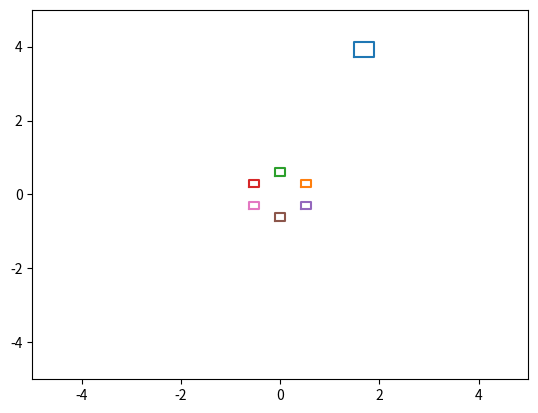

This chart was generated by the following Python code:
# -^- coding:utf-8 -^-
import sys
sys.path.append("../")
import time
import numpy as np
import matplotlib.pyplot as plt
import math


PAIN_GAMMA = 1
ORIPOS=np.array([[ 5.27530670e-01 , 3.04633737e-01],
        [-2.28881836e-05 , 6.09106421e-01],
        [-5.27527809e-01 , 3.04500699e-01],
        [ 5.27622223e-01 ,-3.04508090e-01],
        [ 1.44958496e-04 ,-6.09171569e-01],
        [-5.27413368e-01 ,-3.04654479e-01]])

FUTHERTOPO = True
OBSERVETOPO = True
DISPLAY_OBS = True
Barrier = 20
Wall = 10

class observation_space:
    shape = (2,)

class action_space:
    shape = (2,)
    high = 0.1


topolist = []

def generateTarget():
    loc = np.random.rand(2)
    loc = (loc-0.5)*10
    return loc


def topograph(X,Y):
    height = 0
    for x,y,r,h in topolist:
        if((x-X)**2+(y-Y)**2<= r**2):
            height = max(height,h)
    return height

def barrier_collision(X,Y,R):
    for x,y,r,h in topolist:
        if((x-X)**2+(y-Y)**2<= (r+R)**2):
            return 1
    return 0


def generate_set_TOPO_util(obj,r,h):
    global topolist
    for b in range(obj):
        loc = generateTarget()
        while(loc[0]**2+loc[1]**2<1 or barrier_collision(loc[0],loc[1],r)):
            loc = generateTarget()
        topolist.append((loc[0],loc[1],r,h))

def generate_set_TOPO():
    if(not OBSERVETOPO):
        return
    global topolist
    topolist = []
    generate_set_TOPO_util(Barrier,0.05,0.1)
    generate_set_TOPO_util(Wall,0.25,0.5)

def topoObservation():
    global position
    resolution = 0.05
    scale = 1 #40*40  比 cifar10 还大
    X = np.arange(-scale,scale,resolution)
    Y = np.arange(-scale,scale,resolution)
    X, Y = np.meshgrid(X, Y)
    location = position
    ori = 0
    #turn_neg_ori
    gX = X*np.cos(-ori) - Y*np.sin(-ori)
    gY = X*np.sin(-ori) + Y*np.cos(-ori)
    gX += location[0]
    gY += location[1]
    Z = np.zeros_like(X)
    for i in range(X.shape[0]):
        for j in range(X.shape[1]):
            Z[i][j] = topograph(gX[i][j],gY[i][j])
    return Z


def futherTopoObservation():
    global position
    resolution = 0.4
    scale = 2.4 #40*40  比 cifar10 还大
    X = np.arange(-scale,scale+resolution,resolution)
    Y = np.arange(-scale,scale+resolution,resolution)
    X, Y = np.meshgrid(X, Y)
    location = position
    ori = 0
    #turn_neg_ori
    gX = X*np.cos(-ori) - Y*np.sin(-ori)
    gY = X*np.sin(-ori) + Y*np.cos(-ori)
    gX += location[0]
    gY += location[1]
    Z = []
    for i in range(X.shape[0]):
        for j in range(X.shape[1]):
            if( 4<=i<9 and 4<=j<9):
               continue
            Z.append(topograph(gX[i][j],gY[i][j]))

    return list(np.array(Z).reshape(-1,))

def distance(obs):
    dst = 0
    for i in range(2):
        # dst += (obs[i+18]-obs[i+24])**2 
        dst += obs[i]**2  
    return math.sqrt(dst)

def reset():
    global target
    global lastdist
    global bestdist
    global position

    generate_set_TOPO()

    target = generateTarget()
    while(target[0]**2+target[1]**2<4):
        target = generateTarget()


    obs = []
    obs +=list(target-position)    
    dst = distance(obs)
    lastdist = dst
    bestdist = dst
    assert(len(obs)==observation_space.shape[0])
    if (FUTHERTOPO):
        obs+=futherTopoObservation()

    if(OBSERVETOPO):
        return (obs,topoObservation())
    return obs


def display():
    for x,y,r,h in topolist:
        X=[x-r,x-r,x+r,x+r,x-r]
        Y=[y-r,y+r,y+r,y-r,y-r]
        ax.plot(X,Y)

    x = target[0]
    y = target[1]
    r = 0.2
    X=[x-r,x-r,x+r,x+r,x-r]
    Y=[y-r,y+r,y+r,y-r,y-r]
    ax.plot(X,Y)

    for i in ORIPOS:

        x = position[0] + i[0]
        y = position[1] + i[1]
        r = 0.1
        X=[x-r,x-r,x+r,x+r,x-r]
        Y=[y-r,y+r,y+r,y-r,y-r]
        ax.plot(X,Y)


def step(action):

    global lastdist
    global bestdist
    global position
    # global dist_ckp
    reward = 0
    done = False
    assert (lastdist>0)
    assert (len(action) ==action_space.shape[0])
    position = position + action
    obs = []

    obs = []
    obs +=list(target-position)    
    assert(len(obs)==observation_space.shape[0])

    for i in ORIPOS:
        legpos = position + i
        if(topograph(legpos[0],legpos[1])!=0):
            print("EXPLODE")
            done = True
            reward = -20

    dst = distance(obs)

    if(bestdist > dst and not done):
        reward += 2*(bestdist - dst)
        bestdist = dst
    if(not done):
        reward += min(0,lastdist -  dst)
    lastdist = dst
    if(dst < 0.5):
        reward = 20
        done = True
 
    info = None

    if (FUTHERTOPO):
        obs+=futherTopoObservation()
    if(DISPLAY_OBS ):
        ax.clear()
        display()        
        ax.set_xlim(-5,5)
        ax.set_ylim(-5,5)
        fig.canvas.draw()

    if(OBSERVETOPO):
        return (obs,topoObservation()) ,reward, done, info

    return obs ,reward, done, info


running  = False
target = generateTarget()
position = np.zeros((2,))
while(target[0]**2+target[1]**2<4):
    target = generateTarget()

lastdist = -1
bestdist = -1

if(DISPLAY_OBS ):
    fig = plt.figure()
    ax = fig.gca()
    display()
    ax.set_xlim(-5,5)
    ax.set_ylim(-5,5)
    plt.show(block=False) 


if __name__ == "__main__":
    print(topoObservation())